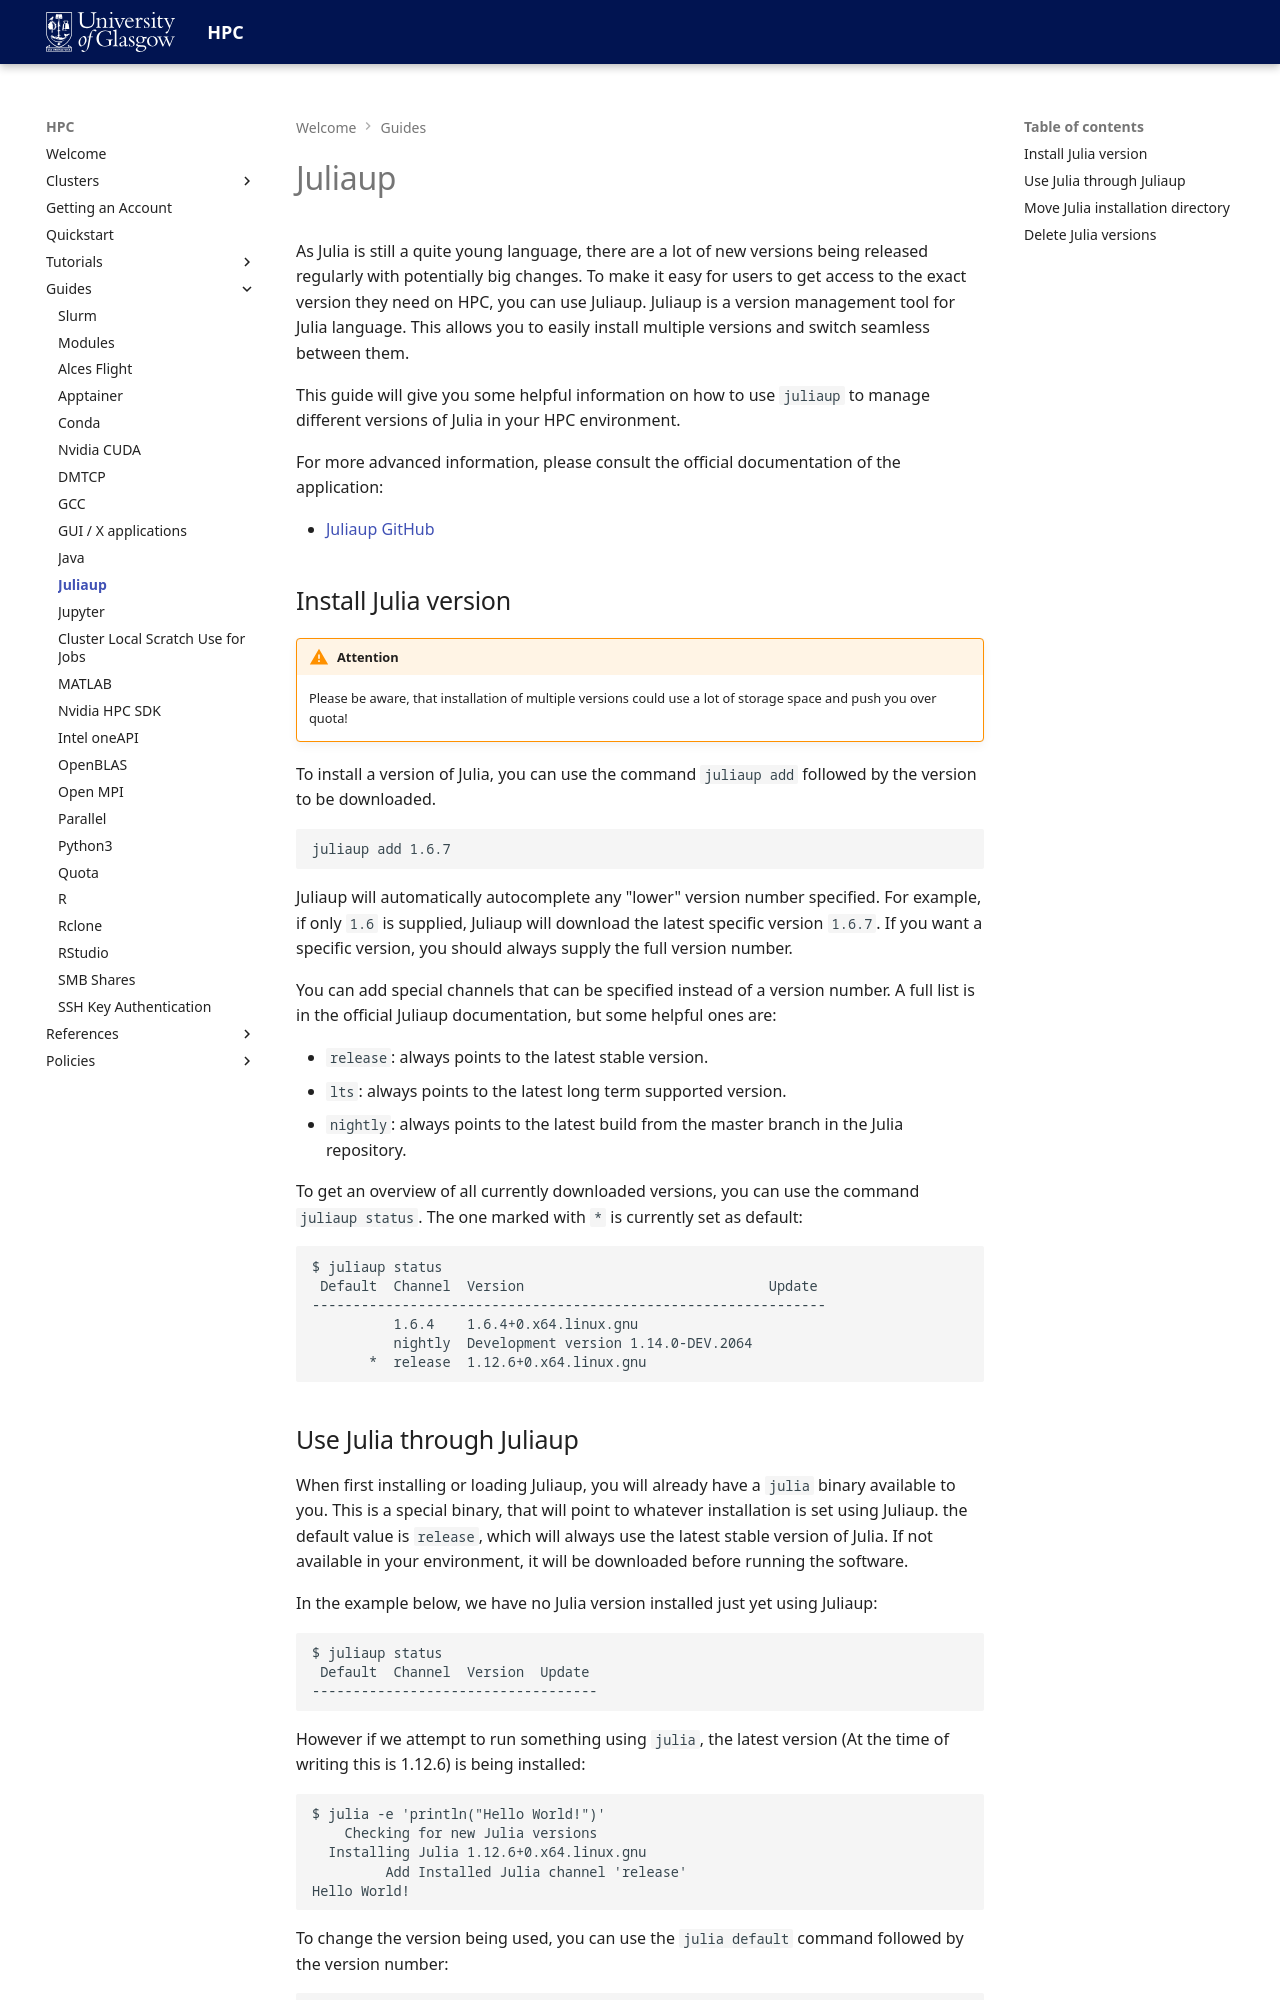

repository: University-of-Glasgow-Public/hpc-documentation · page: guides/juliaup/index.html · generator: mkdocs

# Juliaup
As Julia is still a quite young language, there are a lot of new versions being released regularly with potentially big changes. To make it easy for users to get access to the exact version they need on HPC, you can use Juliaup. Juliaup is a version management tool for Julia language. This allows you to easily install multiple versions and switch seamless between them.

This guide will give you some helpful information on how to use `juliaup` to manage different versions of Julia in your HPC environment. 

For more advanced information, please consult the official documentation of the application:
 
- [Juliaup GitHub](https://github.com/JuliaLang/juliaup)


## Install Julia version

!!! warning "Attention" 
    Please be aware, that installation of multiple versions could use a lot of storage space and push you over quota!

To install a version of Julia, you can use the command `juliaup add` followed by the version to be downloaded. 

```
juliaup add 1.6.7
```

Juliaup will automatically autocomplete any "lower" version number specified. For example, if only `1.6` is supplied, Juliaup will download the latest specific version `1.6.7`. If you want a specific version, you should always supply the full version number. 

You can add special channels that can be specified instead of a version number. A full list is in the official Juliaup documentation, but some helpful ones are:

- `release`: always points to the latest stable version.
- `lts`: always points to the latest long term supported version.
- `nightly`: always points to the latest build from the master branch in the Julia repository.

To get an overview of all currently downloaded versions, you can use the command `juliaup status`. The one marked with `*` is currently set as default:

```
$ juliaup status
 Default  Channel  Version                              Update
---------------------------------------------------------------
          1.6.4    1.6.4+0.x64.linux.gnu
          nightly  Development version 1.14.0-DEV.2064
       *  release  1.12.6+0.x64.linux.gnu
```
